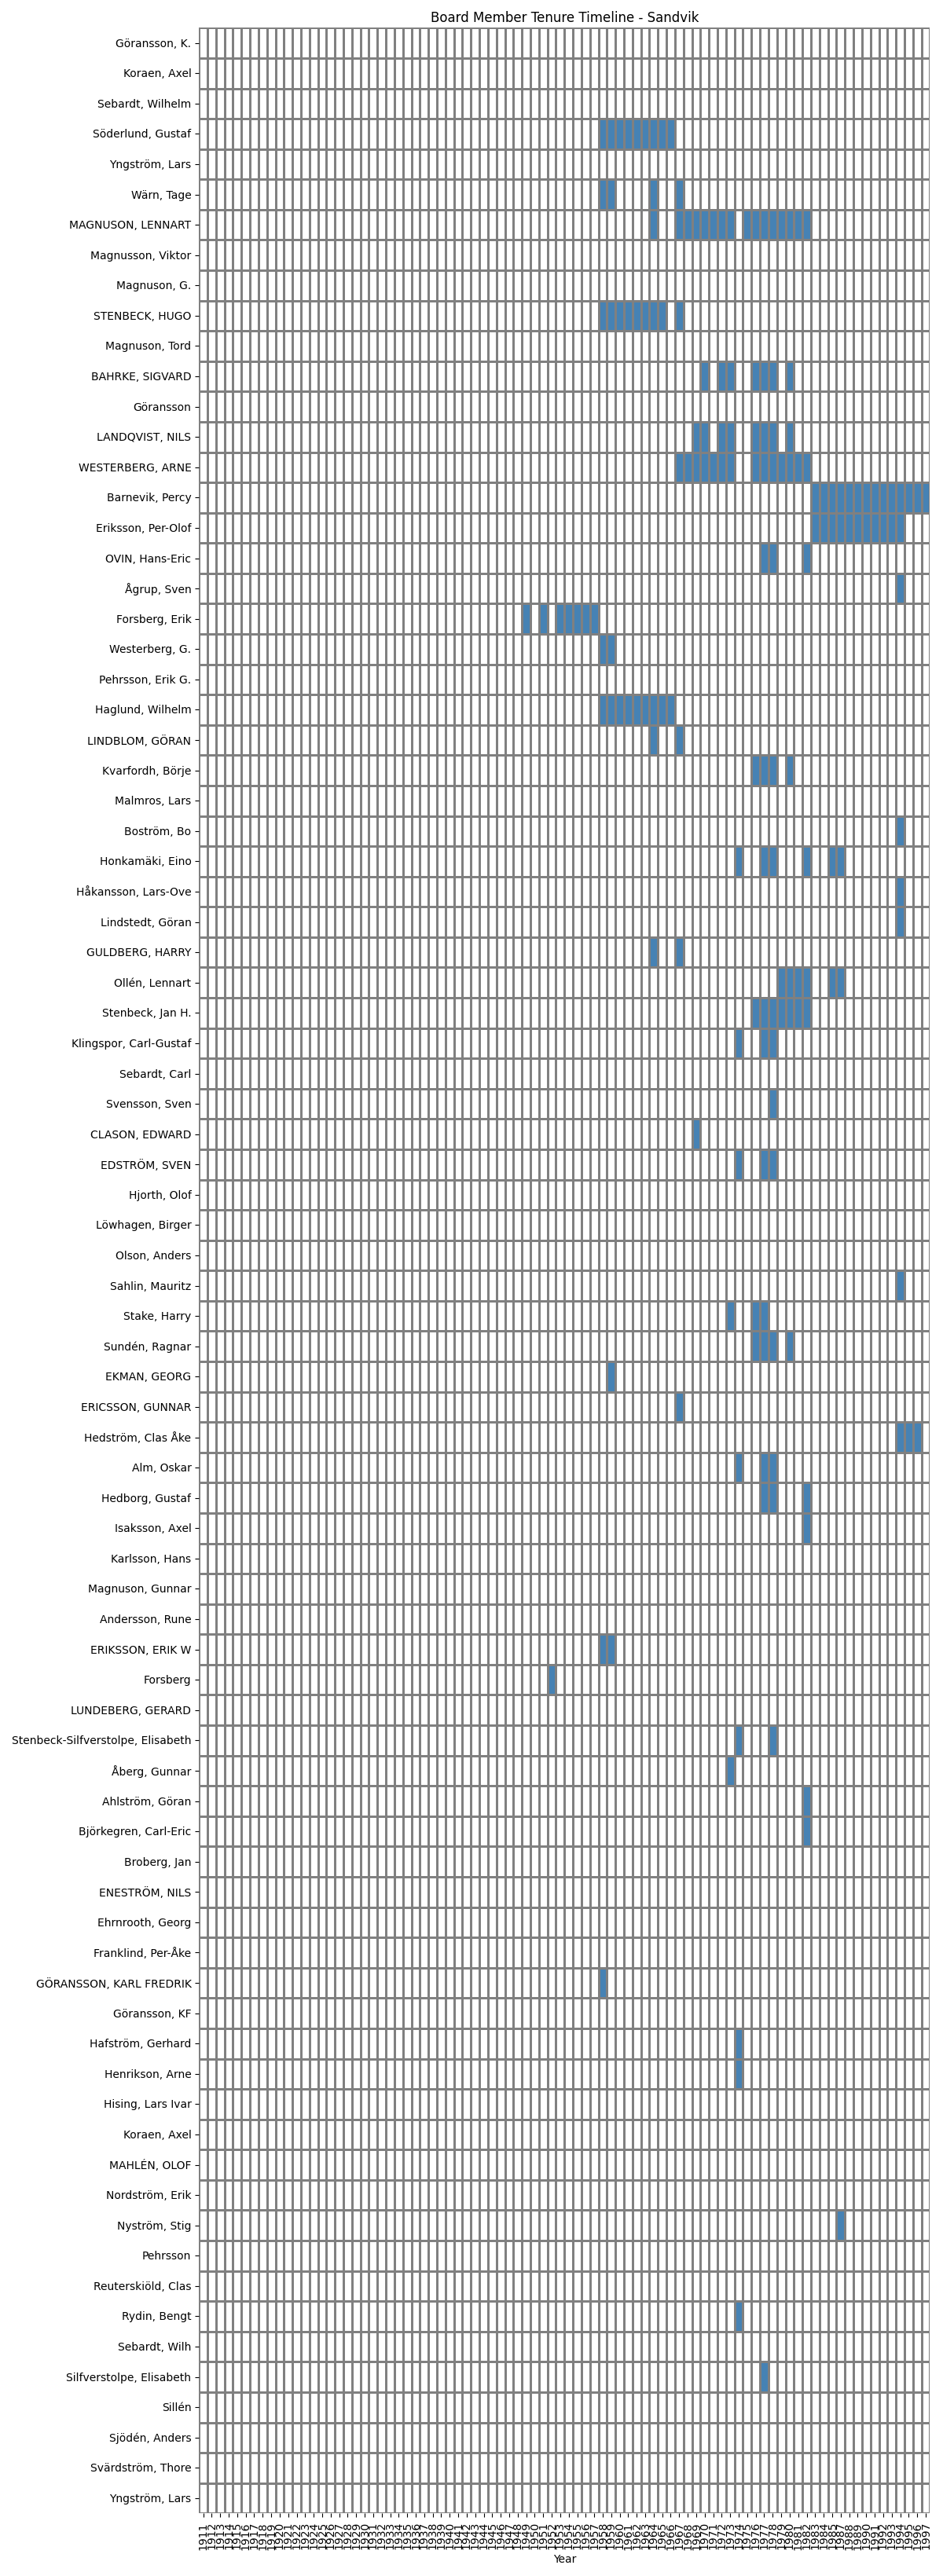

Values plotted in this chart, from the file beside it:
Name, 1911, 1912, 1913, 1914, 1915, 1916, 1917, 1918, 1919, 1920, 1921, 1922, 1923, 1924, 1925, 1926, 1927, 1928, 1929, 1930, 1931, 1932, 1933
Göransson, K., , , , , , , , , , , , , , , , , , , , , , , 
Koraen, Axel, , , , , , , , , , , , , , , , , , , , , , , 
Sebardt, Wilhelm, , , , , , , , , , , , , , , , , , , , , , , 
Söderlund, Gustaf, , , , , , , , , , , , , , , , , , , , , , , 
Yngström, Lars, , , , , , , , , , , , , , , , , , , , , , , 
Wärn, Tage, , , , , , , , , , , , , , , , , , , , , , , 
MAGNUSON, LENNART, , , , , , , , , , , , , , , , , , , , , , , 
Magnusson, Viktor, , , , , , , , , , , , , , , , , , , , , , , 
Magnuson, G., , , , , , , , , , , , , , , , , , , , , , , 
STENBECK, HUGO, , , , , , , , , , , , , , , , , , , , , , , 
Magnuson, Tord, , , , , , , , , , , , , , , , , , , , , , , 
BAHRKE, SIGVARD, , , , , , , , , , , , , , , , , , , , , , , 
Göransson, , , , , , , , , , , , , , , , , , , , , , , 
LANDQVIST, NILS, , , , , , , , , , , , , , , , , , , , , , , 
WESTERBERG, ARNE, , , , , , , , , , , , , , , , , , , , , , , 
Barnevik, Percy, , , , , , , , , , , , , , , , , , , , , , , 
Eriksson, Per-Olof, , , , , , , , , , , , , , , , , , , , , , , 
OVIN, Hans-Eric, , , , , , , , , , , , , , , , , , , , , , , 
Ågrup, Sven, , , , , , , , , , , , , , , , , , , , , , , 
Forsberg, Erik, , , , , , , , , , , , , , , , , , , , , , , 
Westerberg, G., , , , , , , , , , , , , , , , , , , , , , , 
Pehrsson, Erik G., , , , , , , , , , , , , , , , , , , , , , , 
Haglund, Wilhelm, , , , , , , , , , , , , , , , , , , , , , , 
LINDBLOM, GÖRAN, , , , , , , , , , , , , , , , , , , , , , , 
Kvarfordh, Börje, , , , , , , , , , , , , , , , , , , , , , , 
Malmros, Lars, , , , , , , , , , , , , , , , , , , , , , , 
Boström, Bo, , , , , , , , , , , , , , , , , , , , , , , 
Honkamäki, Eino, , , , , , , , , , , , , , , , , , , , , , , 
Håkansson, Lars-Ove, , , , , , , , , , , , , , , , , , , , , , , 
Lindstedt, Göran, , , , , , , , , , , , , , , , , , , , , , , 
GULDBERG, HARRY, , , , , , , , , , , , , , , , , , , , , , , 
Ollén, Lennart, , , , , , , , , , , , , , , , , , , , , , , 
Stenbeck, Jan H., , , , , , , , , , , , , , , , , , , , , , , 
Klingspor, Carl-Gustaf, , , , , , , , , , , , , , , , , , , , , , , 
Sebardt, Carl, , , , , , , , , , , , , , , , , , , , , , , 
Svensson, Sven, , , , , , , , , , , , , , , , , , , , , , , 
CLASON, EDWARD, , , , , , , , , , , , , , , , , , , , , , , 
EDSTRÖM, SVEN, , , , , , , , , , , , , , , , , , , , , , , 
Hjorth, Olof, , , , , , , , , , , , , , , , , , , , , , , 
Löwhagen, Birger, , , , , , , , , , , , , , , , , , , , , , , 
Olson, Anders, , , , , , , , , , , , , , , , , , , , , , , 
Sahlin, Mauritz, , , , , , , , , , , , , , , , , , , , , , , 
Stake, Harry, , , , , , , , , , , , , , , , , , , , , , , 
Sundén, Ragnar, , , , , , , , , , , , , , , , , , , , , , , 
EKMAN, GEORG, , , , , , , , , , , , , , , , , , , , , , , 
ERICSSON, GUNNAR, , , , , , , , , , , , , , , , , , , , , , , 
Hedström, Clas Åke, , , , , , , , , , , , , , , , , , , , , , , 
Alm, Oskar, , , , , , , , , , , , , , , , , , , , , , , 
Hedborg, Gustaf, , , , , , , , , , , , , , , , , , , , , , , 
Isaksson, Axel, , , , , , , , , , , , , , , , , , , , , , , 
Karlsson, Hans, , , , , , , , , , , , , , , , , , , , , , , 
Magnuson, Gunnar, , , , , , , , , , , , , , , , , , , , , , , 
Andersson, Rune, , , , , , , , , , , , , , , , , , , , , , , 
ERIKSSON, ERIK W, , , , , , , , , , , , , , , , , , , , , , , 
Forsberg, , , , , , , , , , , , , , , , , , , , , , , 
LUNDEBERG, GERARD, , , , , , , , , , , , , , , , , , , , , , , 
Stenbeck-Silfverstolpe, Elisabeth, , , , , , , , , , , , , , , , , , , , , , , 
Åberg, Gunnar, , , , , , , , , , , , , , , , , , , , , , , 
Ahlström, Göran, , , , , , , , , , , , , , , , , , , , , , , 
Björkegren, Carl-Eric, , , , , , , , , , , , , , , , , , , , , , , 
... 22 more rows
